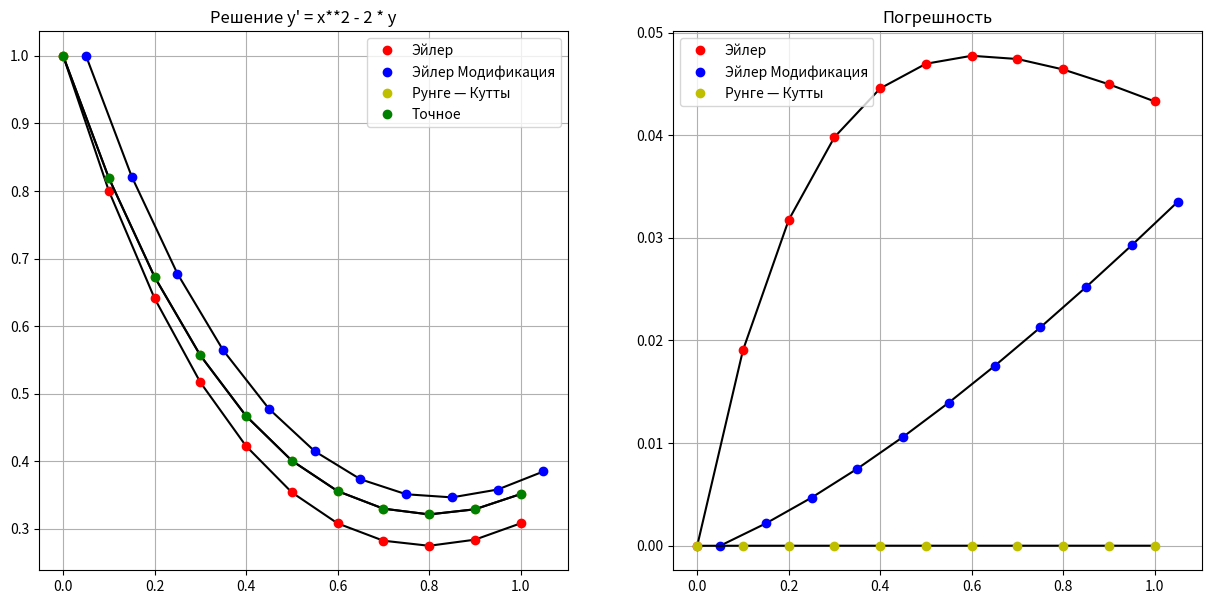

Source code (Python):
import matplotlib.pyplot as plt
import math


def func(x_, y_):
    return x_ ** 2 - 2 * y_


def sol(x_):
    return 3 / 4 * math.exp(-2 * x_) + 1 / 2 * x_ ** 2 - 1 / 2 * x_ + 1 / 4


a, b = 0, 1
n = 10
h = (b - a) / n

x = [a]
x_Euler_M = [a + h / 2]

y_Euler = [1]
y_Euler_M = [1]
y_RK = [1]

y_exact = [sol(a)]

for i in range(1, n + 1):
    x.append(a + i * h)
    x_Euler_M.append(x[i] + h / 2)

    y_Euler.append(y_Euler[i - 1] + h * func(x[i - 1], y_Euler[i - 1]))

    y_Euler_M.append(y_Euler_M[i - 1] + h / 2 * (func(x_Euler_M[i - 1], y_Euler_M[i - 1]) + func(x_Euler_M[i], y_Euler_M[
        i - 1] + h * func(x_Euler_M[i - 1], y_Euler_M[i - 1]))))

    k0 = func(x[i - 1], y_RK[i - 1])
    k1 = func(x[i - 1] + h / 2, y_RK[i - 1] + h * k0 / 2)
    k2 = func(x[i - 1] + h / 2, y_RK[i - 1] + h * k1 / 2)
    k3 = func(x[i - 1] + h, y_RK[i - 1] + h * k2)
    y_RK.append(y_RK[i - 1] + h * (k0 + 2 * k1 + 2 * k2 + k3) / 6)

    y_exact.append(sol(x[i]))


error_Euler = []
error_Euler_M = []
error_RK = []
for i in range(n + 1):
    error_Euler.append(math.fabs(y_exact[i] - y_Euler[i]))
    error_Euler_M.append(math.fabs(y_exact[i] - y_Euler_M[i]))
    error_RK.append(math.fabs(y_exact[i] - y_RK[i]))


print(max(error_Euler))
print(max(error_Euler_M))
print(max(error_RK))


plt.figure(figsize=(15, 7))
sp = plt.subplot(121)
plt.title("Решение y' = x**2 - 2 * y")

plt.plot(x, y_Euler, 'k')
plt.plot(x, y_Euler, 'ro', label="Эйлер")

plt.plot(x_Euler_M, y_Euler_M, 'k')
plt.plot(x_Euler_M, y_Euler_M, 'bo', label="Эйлер Модификация")

plt.plot(x, y_RK, 'k')
plt.plot(x, y_RK, 'yo', label="Рунге — Кутты")

plt.plot(x, y_exact, 'k')
plt.plot(x, y_exact, 'go', label="Точное")

plt.legend()
plt.grid(True)


sp = plt.subplot(122)
plt.title("Погрешность")

plt.plot(x, error_Euler, 'k')
plt.plot(x, error_Euler, 'ro', label="Эйлер")

plt.plot(x_Euler_M, error_Euler_M, 'k')
plt.plot(x_Euler_M, error_Euler_M, 'bo', label="Эйлер Модификация")

plt.plot(x, error_RK, 'k')
plt.plot(x, error_RK, 'yo', label="Рунге — Кутты")

plt.legend()
plt.grid(True)
plt.show()
